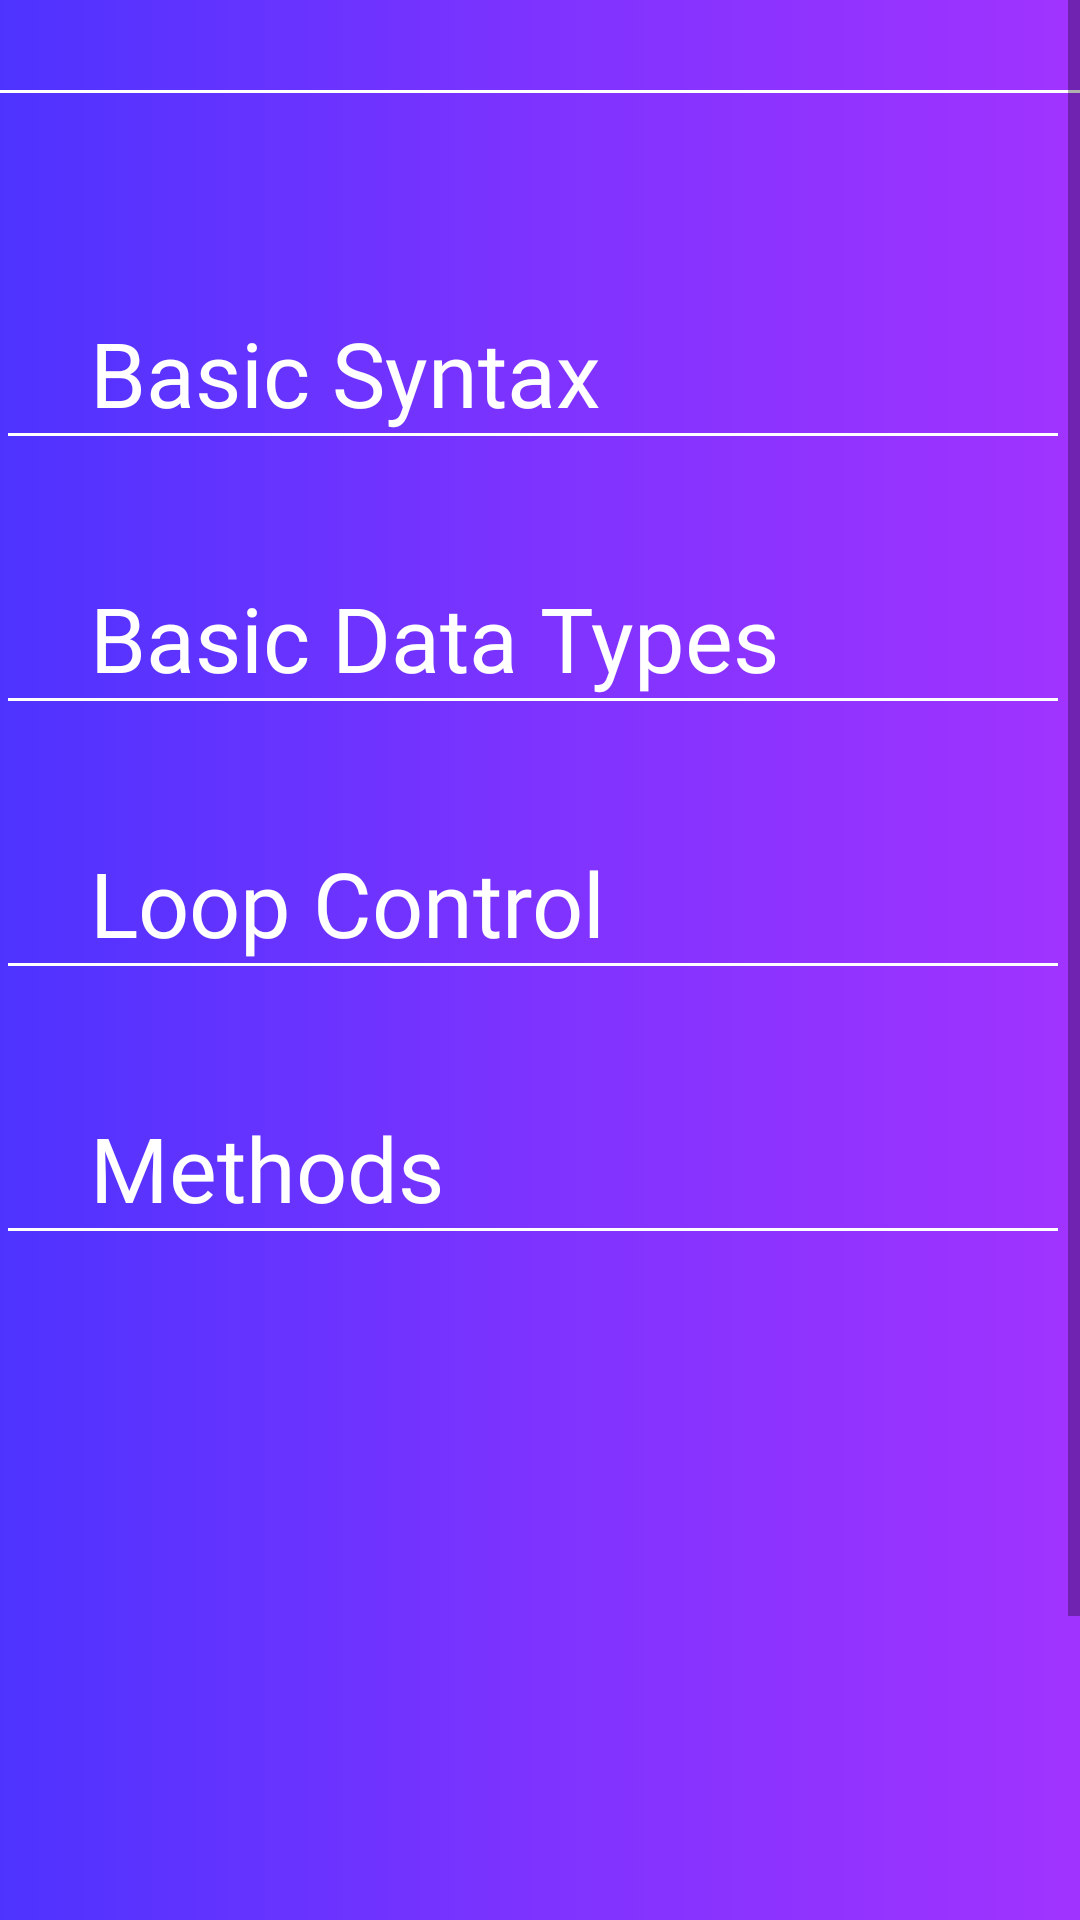

Layout XML and referenced resources for this Android screen:
<!-- AndroidManifest.xml: application theme Theme.GroupB17 -->
<!-- res/layout/activity_java_learn.xml -->
<?xml version="1.0" encoding="utf-8"?>
<ScrollView xmlns:android="http://schemas.android.com/apk/res/android"
    xmlns:app="http://schemas.android.com/apk/res-auto"
    xmlns:tools="http://schemas.android.com/tools"
    android:layout_width="match_parent"
    android:layout_height="match_parent">

    <androidx.constraintlayout.widget.ConstraintLayout
        android:layout_width="match_parent"
        android:layout_height="wrap_content"
        android:background="@drawable/gradient_background"
        android:paddingBottom="350dp"
        tools:context=".java_Learn">

        <ImageButton
            android:id="@+id/back_learn_btn"
            android:layout_width="wrap_content"
            android:layout_height="wrap_content"
            android:layout_marginStart="10dp"
            android:layout_marginTop="10dp"
            android:layout_marginEnd="337dp"
            android:backgroundTint="#004E33FF"
            app:layout_constraintEnd_toEndOf="parent"
            app:layout_constraintStart_toStartOf="parent"
            app:layout_constraintTop_toTopOf="parent"
            app:srcCompat="@drawable/ic_baseline_arrow_back_24"
            tools:ignore="SpeakableTextPresentCheck" />

        <View
            android:layout_width="wrap_content"
            android:layout_height="1dp"
            android:background="@color/white"
            app:layout_constraintEnd_toEndOf="parent"
            app:layout_constraintStart_toStartOf="parent"
            app:layout_constraintTop_toBottomOf="@+id/back_learn_btn" />


        <TextView
            android:id="@+id/java_subtopic_1"
            android:layout_width="370dp"
            android:layout_height="wrap_content"
            android:layout_marginStart="30dp"
            android:layout_marginTop="104dp"
            android:layout_marginEnd="323dp"
            android:fontFamily="@font/open_sans"
            android:text="@string/java_subtopic_1"
            android:textColor="@color/white"
            android:textSize="30sp"
            app:layout_constraintEnd_toEndOf="parent"
            app:layout_constraintHorizontal_bias="0.0"
            app:layout_constraintStart_toStartOf="parent"
            app:layout_constraintTop_toTopOf="parent" />

        <View
            android:layout_width="350dp"
            android:layout_height="1dp"
            android:background="@color/white"
            app:layout_constraintEnd_toEndOf="parent"
            app:layout_constraintHorizontal_bias="0.262"
            app:layout_constraintStart_toStartOf="parent"
            app:layout_constraintTop_toBottomOf="@+id/java_subtopic_1" />

        <TextView
            android:id="@+id/java_subtopic_2"
            android:layout_width="370dp"
            android:layout_height="wrap_content"
            android:layout_marginStart="30dp"
            android:layout_marginTop="48dp"
            android:layout_marginEnd="98dp"
            android:fontFamily="@font/open_sans"
            android:text="@string/java_subtopic_2"
            android:textColor="@color/white"
            android:textSize="30sp"
            app:layout_constraintEnd_toEndOf="parent"
            app:layout_constraintHorizontal_bias="0.0"
            app:layout_constraintStart_toStartOf="parent"
            app:layout_constraintTop_toBottomOf="@+id/java_subtopic_1" />

        <View
            android:layout_width="350dp"
            android:layout_height="1dp"
            android:background="@color/white"
            app:layout_constraintEnd_toEndOf="parent"
            app:layout_constraintHorizontal_bias="0.27"
            app:layout_constraintStart_toStartOf="parent"
            app:layout_constraintTop_toBottomOf="@+id/java_subtopic_2" />

        <TextView
            android:id="@+id/java_subtopic_3"
            android:layout_width="370dp"
            android:layout_height="wrap_content"
            android:layout_marginStart="30dp"
            android:layout_marginTop="48dp"
            android:layout_marginEnd="47dp"
            android:fontFamily="@font/open_sans"
            android:text="@string/java_subtopic_3"
            android:textColor="@color/white"
            android:textSize="30sp"
            app:layout_constraintEnd_toEndOf="parent"
            app:layout_constraintHorizontal_bias="0.0"
            app:layout_constraintStart_toStartOf="parent"
            app:layout_constraintTop_toBottomOf="@+id/java_subtopic_2" />

        <View
            android:layout_width="350dp"
            android:layout_height="1dp"
            android:background="@color/white"
            app:layout_constraintEnd_toEndOf="parent"
            app:layout_constraintHorizontal_bias="0.27"
            app:layout_constraintStart_toStartOf="parent"
            app:layout_constraintTop_toBottomOf="@+id/java_subtopic_3" />

        <TextView
            android:id="@+id/java_subtopic_4"
            android:layout_width="370dp"
            android:layout_height="wrap_content"
            android:layout_marginStart="30dp"
            android:layout_marginTop="48dp"
            android:layout_marginEnd="235dp"
            android:fontFamily="@font/open_sans"
            android:text="@string/java_subtopic_4"
            android:textColor="@color/white"
            android:textSize="30sp"
            app:layout_constraintEnd_toEndOf="parent"
            app:layout_constraintHorizontal_bias="0.0"
            app:layout_constraintStart_toStartOf="parent"
            app:layout_constraintTop_toBottomOf="@+id/java_subtopic_3" />

        <View
            android:id="@+id/line6"
            android:layout_width="350dp"
            android:layout_height="1dp"
            android:background="@color/white"
            android:paddingBottom="200dp"
            app:layout_constraintBottom_toBottomOf="parent"
            app:layout_constraintEnd_toEndOf="parent"
            app:layout_constraintHorizontal_bias="0.262"
            app:layout_constraintStart_toStartOf="parent"
            app:layout_constraintTop_toBottomOf="@+id/java_subtopic_4" />


    </androidx.constraintlayout.widget.ConstraintLayout>

</ScrollView>
<!-- resources referenced by this layout -->
<resources>
  <color name="white">#FFFFFFFF</color>
  <!-- drawable gradient_background (drawable) -->
  <?xml version="1.0" encoding="utf-8"?>
  <selector xmlns:android="http://schemas.android.com/apk/res/android">
      <item>
          <shape>
              <gradient
                  android:startColor="#4E33FF"
                  android:centerColor="#7E33FF"
                  android:endColor="#A133FF"
                  android:type="linear" />
          </shape>
      </item>
  </selector>
  <string name="java_subtopic_1">Basic Syntax</string>
  <string name="java_subtopic_2">Basic Datatypes</string>
  <string name="java_subtopic_3">Loop Control</string>
  <string name="java_subtopic_4">Methods</string>
  <style name="Theme.GroupB17" parent="Theme.MaterialComponents.DayNight.DarkActionBar">
          
          <item name="colorPrimary">@color/purple_500</item>
          <item name="colorPrimaryVariant">@color/purple_700</item>
          <item name="colorOnPrimary">@color/white</item>
          
          <item name="colorSecondary">@color/teal_200</item>
          <item name="colorSecondaryVariant">@color/teal_700</item>
          <item name="colorOnSecondary">@color/black</item>
          
          <item name="android:statusBarColor" tools:targetApi="l">?attr/colorPrimaryVariant</item>
      </style>
  <color name="purple_500">#FF6200EE</color>
  <color name="purple_700">#FF3700B3</color>
  <color name="teal_200">#FF03DAC5</color>
  <color name="teal_700">#FF018786</color>
  <color name="black">#FF000000</color>
</resources>
